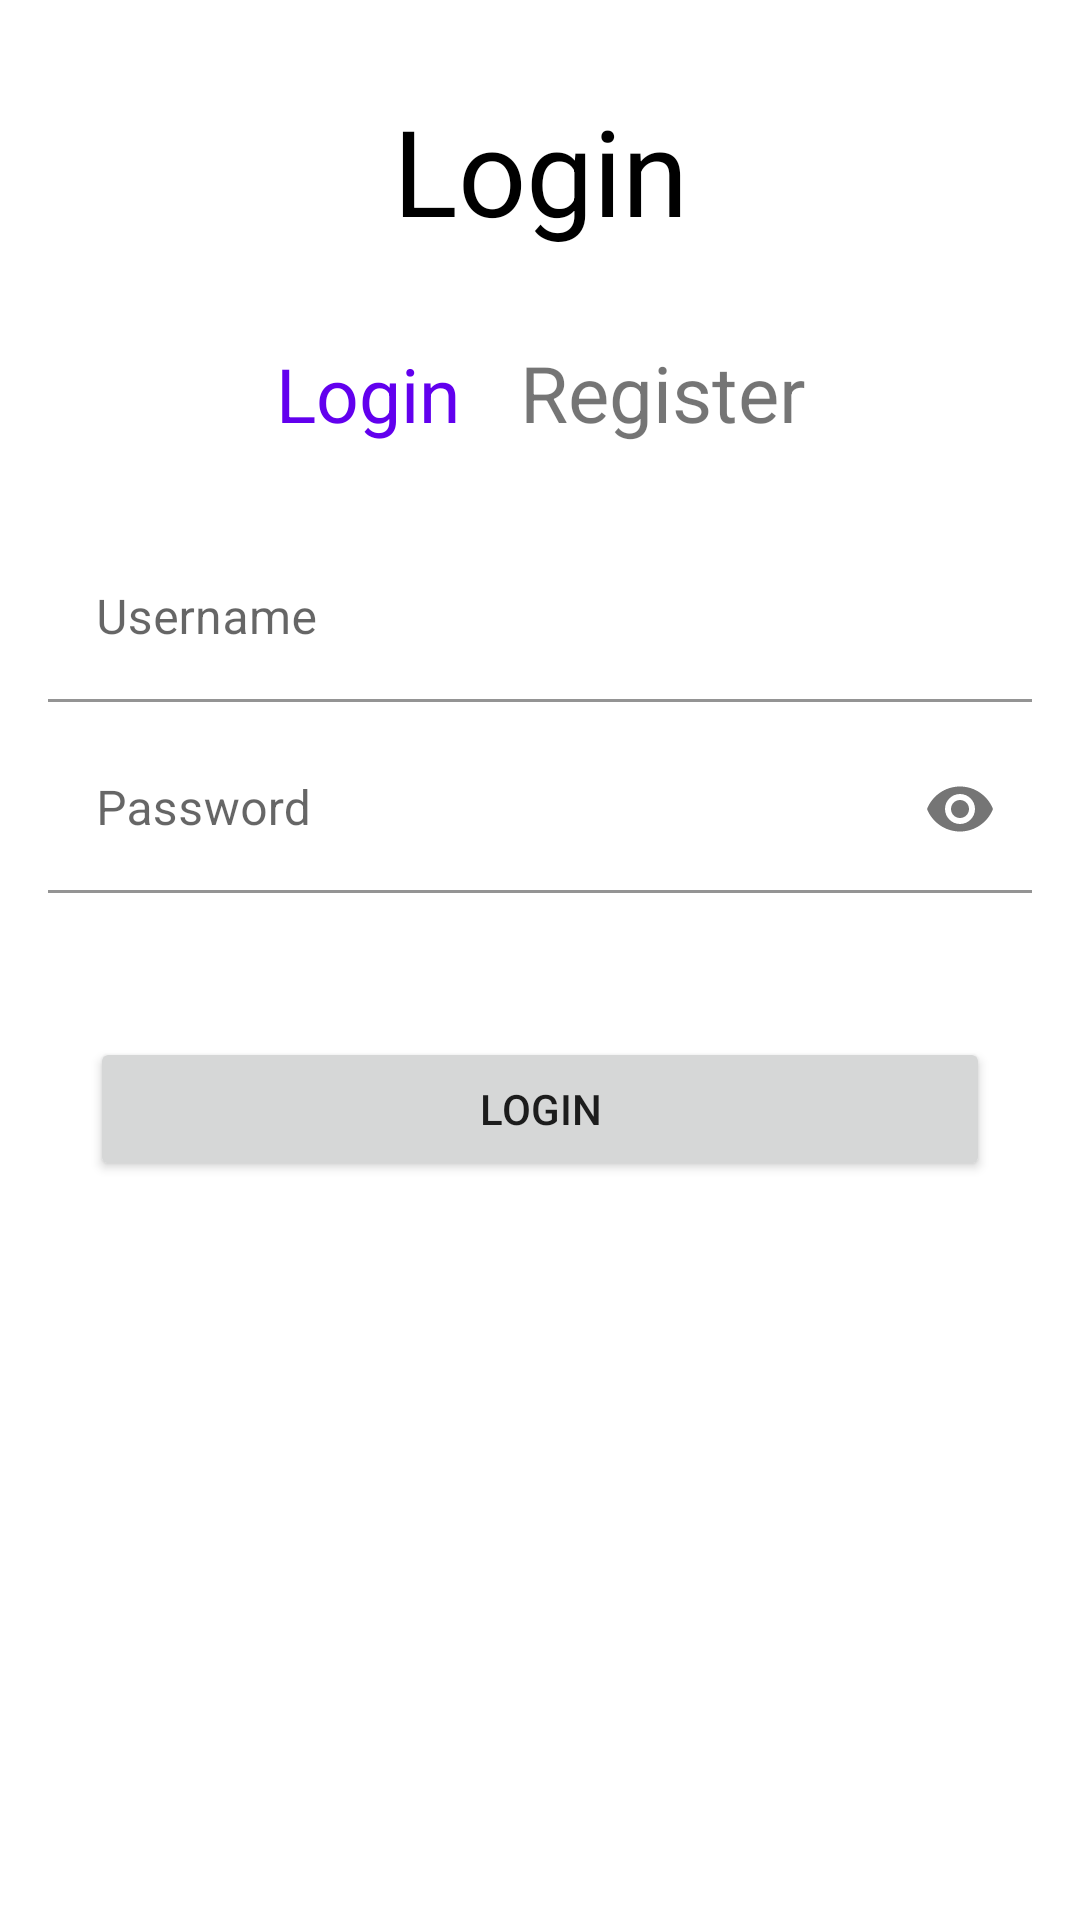

Layout XML and referenced resources for this Android screen:
<!-- AndroidManifest.xml: application theme Theme.Knjiznica -->
<!-- res/layout/activity_login.xml -->
<?xml version="1.0" encoding="utf-8"?>
<androidx.constraintlayout.widget.ConstraintLayout xmlns:android="http://schemas.android.com/apk/res/android"
    xmlns:app="http://schemas.android.com/apk/res-auto"
    xmlns:tools="http://schemas.android.com/tools"
    android:layout_width="match_parent"
    android:layout_height="match_parent"
    tools:context=".RegisterActivity">

    <TextView
        android:id="@+id/login_title_tv"
        android:layout_width="wrap_content"
        android:layout_height="wrap_content"
        android:text="Login"
        app:layout_constraintStart_toStartOf="parent"
        app:layout_constraintEnd_toEndOf="parent"
        app:layout_constraintTop_toTopOf="parent"
        android:layout_marginTop="30dp"
        android:textSize="40sp"
        android:textColor="@color/black"/>

    <LinearLayout
        android:id="@+id/login_register_login_layout"
        android:layout_width="wrap_content"
        android:layout_height="wrap_content"
        android:orientation="horizontal"
        app:layout_constraintStart_toStartOf="parent"
        app:layout_constraintEnd_toEndOf="parent"
        app:layout_constraintTop_toBottomOf="@id/login_title_tv"
        android:layout_marginTop="30dp">

        <TextView
            android:id="@+id/login_login_tv"
            android:layout_width="wrap_content"
            android:layout_height="wrap_content"
            android:text="Login"
            android:textSize="25sp"
            android:layout_marginEnd="10dp"
            android:textColor="@color/design_default_color_primary"/>

        <TextView
            android:id="@+id/login_register_tv"
            android:layout_width="wrap_content"
            android:layout_height="wrap_content"
            android:text="Register"
            android:textSize="26sp"
            android:layout_marginStart="10dp"/>

    </LinearLayout>

    <LinearLayout
        android:id="@+id/login_inputs_layout"
        android:layout_width="match_parent"
        android:layout_marginStart="16dp"
        android:layout_marginEnd="16dp"
        android:layout_marginTop="30dp"
        android:layout_height="wrap_content"
        android:orientation="vertical"
        app:layout_constraintStart_toStartOf="parent"
        app:layout_constraintEnd_toEndOf="parent"
        app:layout_constraintTop_toBottomOf="@id/login_register_login_layout">

        <com.google.android.material.textfield.TextInputLayout
            android:id="@+id/login_username_txt"
            android:layout_width="match_parent"
            android:layout_height="wrap_content"
            app:boxBackgroundColor="#ffffff"
            app:endIconMode="clear_text"
            app:startIconDrawable="@drawable/ic_outline_person_outline_24"
            android:hint="Username"
            app:errorIconDrawable="@null"
            android:layout_marginBottom="8dp">

            <com.google.android.material.textfield.TextInputEditText
                android:layout_width="match_parent"
                android:layout_height="wrap_content"
                android:inputType="textEmailAddress"
                />

        </com.google.android.material.textfield.TextInputLayout>

        <com.google.android.material.textfield.TextInputLayout
            android:id="@+id/login_password_txt"
            android:layout_width="match_parent"
            android:layout_height="wrap_content"
            app:boxBackgroundColor="#ffffff"
            app:endIconMode="password_toggle"
            app:startIconDrawable="@drawable/ic_outline_lock_24"
            android:hint="Password"
            app:errorIconDrawable="@null"
            android:layout_marginBottom="8dp">

            <com.google.android.material.textfield.TextInputEditText
                android:layout_width="match_parent"
                android:layout_height="wrap_content"
                android:inputType="textPassword"
                />

        </com.google.android.material.textfield.TextInputLayout>

    </LinearLayout>

    <Button
        android:id="@+id/login_login_btn"
        android:layout_width="match_parent"
        android:layout_height="wrap_content"
        app:layout_constraintStart_toStartOf="parent"
        app:layout_constraintEnd_toEndOf="parent"
        app:layout_constraintTop_toBottomOf="@id/login_inputs_layout"
        android:layout_marginTop="40dp"
        android:layout_marginStart="30dp"
        android:layout_marginEnd="30dp"
        android:text="Login"/>

</androidx.constraintlayout.widget.ConstraintLayout>
<!-- resources referenced by this layout -->
<resources>
  <style name="Theme.Knjiznica" parent="Theme.MaterialComponents.DayNight.DarkActionBar">
          
          <item name="colorPrimary">@color/purple_500</item>
          <item name="colorPrimaryVariant">@color/purple_700</item>
          <item name="colorOnPrimary">@color/white</item>
          
          <item name="colorSecondary">@color/teal_200</item>
          <item name="colorSecondaryVariant">@color/teal_700</item>
          <item name="colorOnSecondary">@color/black</item>
          
          <item name="android:statusBarColor" tools:targetApi="l">?attr/colorPrimaryVariant</item>
          
      </style>
  <!-- not gathered from this repository: default colours our renderer supplied (Android Studio template values) -->
  <color name="purple_500">#FF6200EE</color>
  <color name="purple_700">#FF3700B3</color>
  <color name="teal_200">#FF03DAC5</color>
  <color name="teal_700">#FF018786</color>
  <color name="black">#FF000000</color>
  <color name="white">#FFFFFFFF</color>
</resources>
